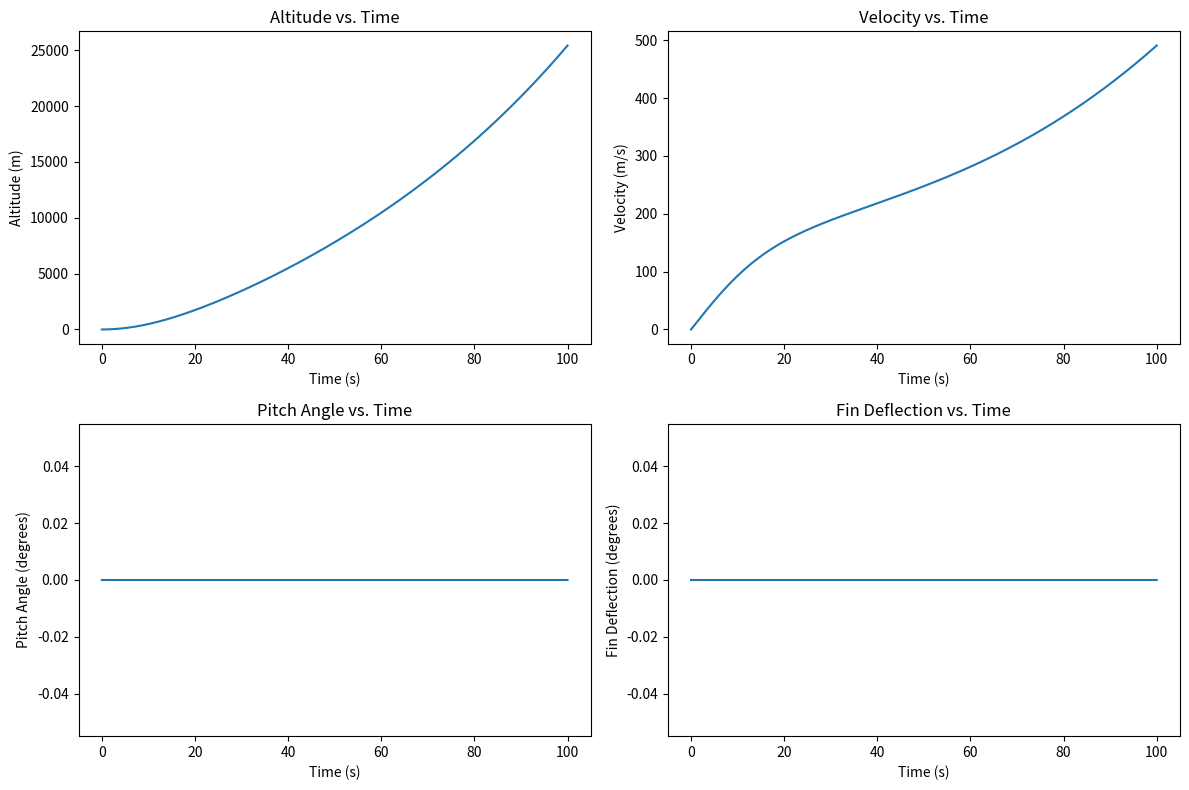

The script that saved this image:
import numpy as np
import matplotlib.pyplot as plt

# Constants and Parameters
g = 9.81  # m/s^2, gravitational acceleration
rho0 = 1.225  # kg/m^3, air density at sea level
H = 8000.0  # m, scale height for air density

# Rocket parameters
mass = 100.0  # kg
I = 100.0  # kg.m^2, moment of inertia around pitch axis
thrust = 2000.0  # N, constant thrust
Cd = 0.2  # Drag coefficient
A = 0.5  # m^2, cross-sectional area
fin_area = 0.2  # m^2, fin area
max_fin_deflection = np.deg2rad(30.0)  # Maximum fin deflection in radians

# Simulation parameters
dt = 0.01  # s, time step
total_time = 100.0  # s, total simulation time

# Wind profile function (simple model)
def wind_speed(altitude):
    if altitude < 5000.0:
        return 10.0 + (altitude / 1000.0) * 5.0  # m/s, increases with altitude
    else:
        return 30.0  # m/s, constant above 5000 m

# Air density model (barometric formula)
def air_density(altitude):
    return rho0 * np.exp(-altitude / H)

# Initialize arrays to store data
time = np.arange(0.0, total_time, dt)
altitude = np.zeros_like(time)
velocity = np.zeros_like(time)
pitch_angle = np.zeros_like(time)
fin_deflection = np.zeros_like(time)

# Initial conditions
altitude[0] = 0.0  # m
velocity[0] = 0.0  # m/s
pitch_angle[0] = 0.0  # radians
angular_velocity = 0.0  # radians/s

# Control gain for fin deflection
Kp = 0.1  # Proportional gain

# Simulation loop
for i in range(len(time) - 1):
    # Current state
    t = time[i]
    h = altitude[i]
    v = velocity[i]
    phi = pitch_angle[i]
    
    # Wind speed at current altitude
    v_wind = wind_speed(h)
    
    # Relative velocity
    v_rel = v - v_wind * np.sin(phi)
    
    # Dynamic pressure
    q = 0.5 * air_density(h) * v_rel**2
    
    # Drag force
    drag = 0.5 * Cd * A * q
    
    # Net force
    net_force = thrust - mass * g - drag
    
    # Linear acceleration
    acc = net_force / mass
    
    # Lift force on fins (simplified model)
    # Lift = fin_area * q * fin_deflection_angle
    # Torque due to lift
    fin_deflection[i] = np.clip(-Kp * phi, -max_fin_deflection, max_fin_deflection)
    lift = fin_area * q * fin_deflection[i]
    torque = lift * (0.5 * h)  # Assuming fins are at mid-height
    
    # Angular acceleration
    angular_acc = torque / I
    
    # Update angular velocity and pitch angle
    angular_velocity += angular_acc * dt
    pitch_angle[i+1] = phi + angular_velocity * dt
    
    # Update velocity and altitude
    velocity[i+1] = v + acc * dt
    altitude[i+1] = h + v * dt
    
    # Termination condition if rocket lands
    if altitude[i+1] < 0.0:
        altitude[i+1:] = 0.0
        velocity[i+1:] = 0.0
        pitch_angle[i+1:] = 0.0
        fin_deflection[i+1:] = 0.0
        break

# Plotting results
plt.figure(figsize=(12, 8))

plt.subplot(2, 2, 1)
plt.plot(time, altitude)
plt.xlabel('Time (s)')
plt.ylabel('Altitude (m)')
plt.title('Altitude vs. Time')

plt.subplot(2, 2, 2)
plt.plot(time, velocity)
plt.xlabel('Time (s)')
plt.ylabel('Velocity (m/s)')
plt.title('Velocity vs. Time')

plt.subplot(2, 2, 3)
plt.plot(time, np.rad2deg(pitch_angle))
plt.xlabel('Time (s)')
plt.ylabel('Pitch Angle (degrees)')
plt.title('Pitch Angle vs. Time')

plt.subplot(2, 2, 4)
plt.plot(time, np.rad2deg(fin_deflection))
plt.xlabel('Time (s)')
plt.ylabel('Fin Deflection (degrees)')
plt.title('Fin Deflection vs. Time')

plt.tight_layout()
plt.show()